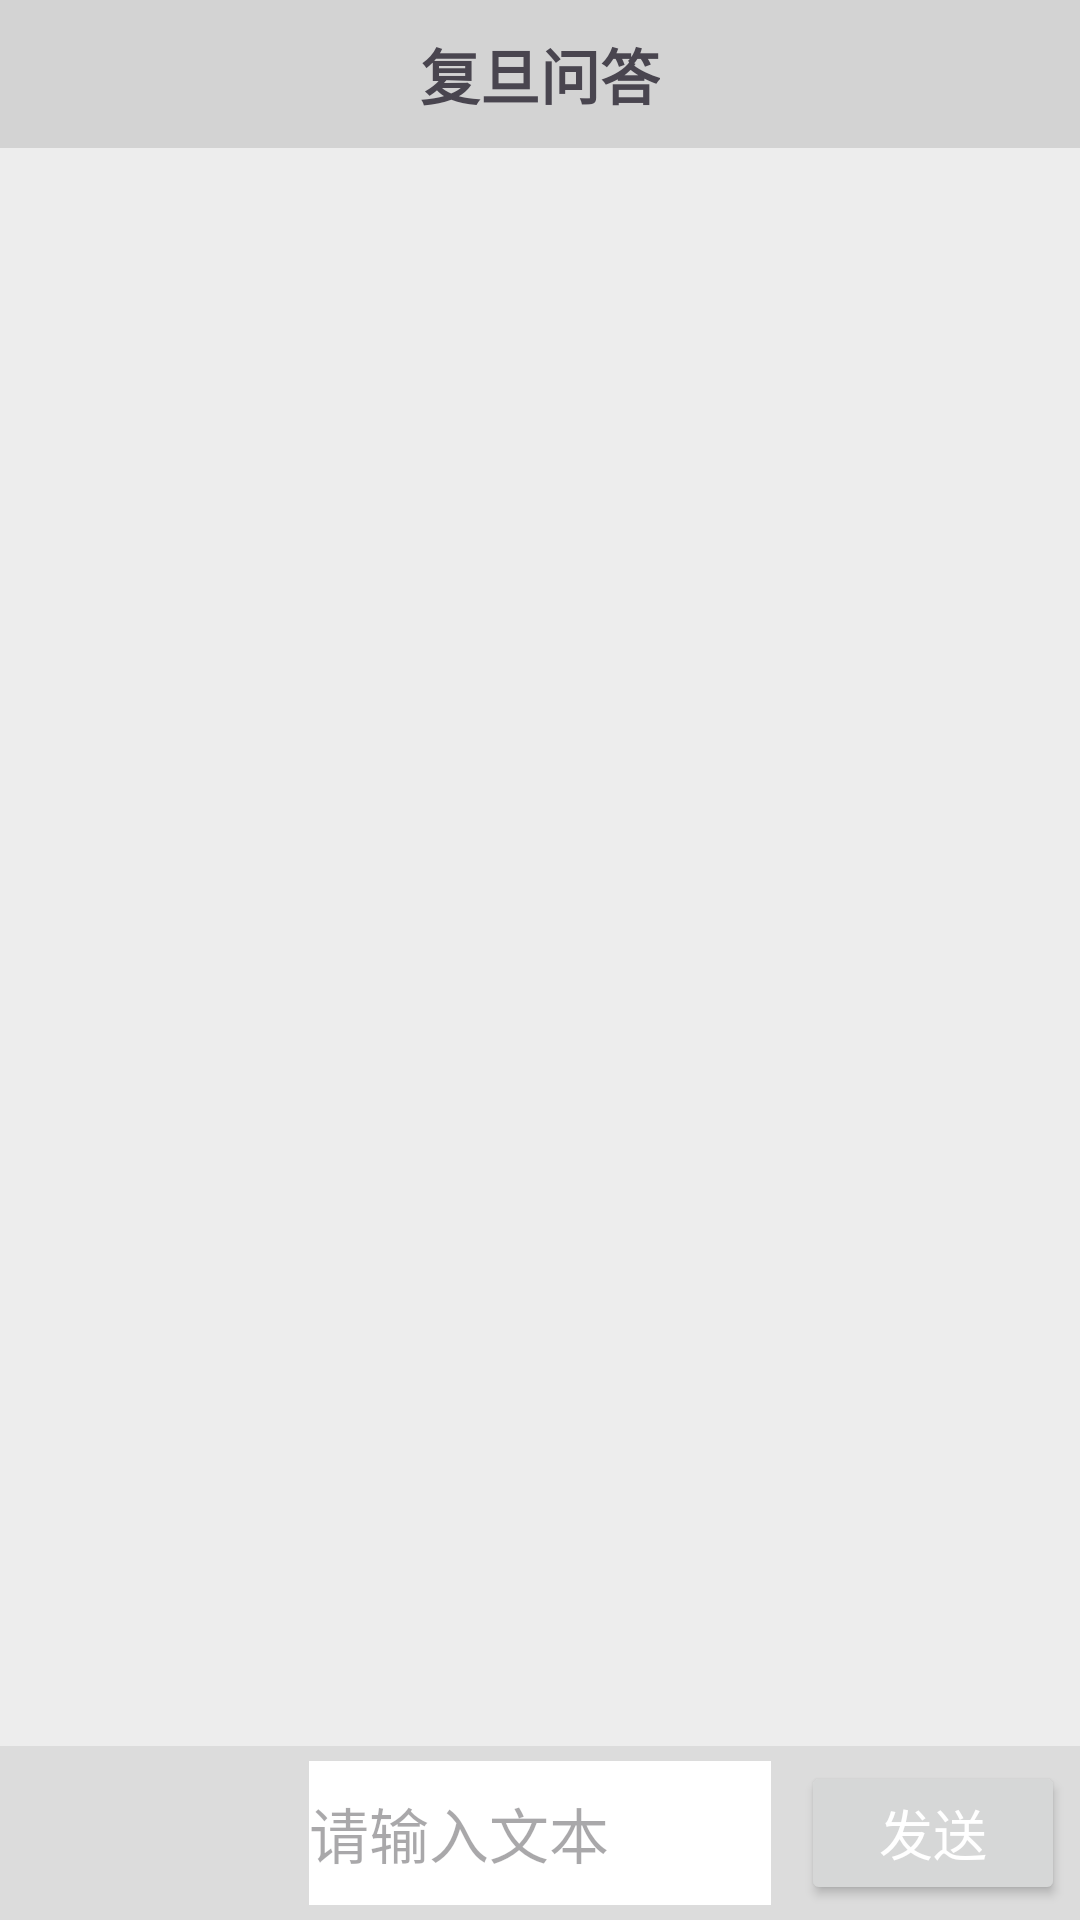

Reconstruct the res/layout file that produces this screen, plus the resources it refers to.
<!-- AndroidManifest.xml: application theme Theme.FudanConversation_Android -->
<!-- res/layout/activity_main.xml -->
<?xml version="1.0" encoding="utf-8"?>
<androidx.constraintlayout.widget.ConstraintLayout xmlns:android="http://schemas.android.com/apk/res/android"
    xmlns:app="http://schemas.android.com/apk/res-auto"
    xmlns:tools="http://schemas.android.com/tools"
    android:id="@+id/main"
    android:layout_width="match_parent"
    android:layout_height="match_parent"
    android:background="@color/dialogue"
    tools:context=".MainActivity">

    
    <androidx.constraintlayout.widget.ConstraintLayout
        android:id="@+id/title_bar"
        android:layout_width="match_parent"
        android:layout_height="wrap_content"
        android:background="@color/light_grey"
        app:layout_constraintEnd_toEndOf="parent"
        app:layout_constraintStart_toStartOf="parent"
        app:layout_constraintTop_toTopOf="parent">

        <TextView
            android:layout_width="wrap_content"
            android:layout_height="wrap_content"
            android:layout_marginTop="10dp"
            android:layout_marginBottom="10dp"
            android:text="@string/name"
            android:textSize="20sp"
            android:textStyle="bold"
            app:layout_constraintBottom_toBottomOf="parent"
            app:layout_constraintEnd_toEndOf="parent"
            app:layout_constraintStart_toStartOf="parent"
            app:layout_constraintTop_toTopOf="parent" />

    </androidx.constraintlayout.widget.ConstraintLayout>

    
    <androidx.recyclerview.widget.RecyclerView
        android:id="@+id/dialog"
        android:layout_width="match_parent"
        android:layout_height="0dp"
        android:padding="10dp"
        android:scrollbars="vertical"
        app:layout_constraintBottom_toTopOf="@id/input_bar"
        app:layout_constraintEnd_toEndOf="parent"
        app:layout_constraintStart_toStartOf="parent"
        app:layout_constraintTop_toBottomOf="@id/title_bar" />

    
    <androidx.constraintlayout.widget.ConstraintLayout
        android:id="@+id/input_bar"
        android:layout_width="match_parent"
        android:layout_height="wrap_content"
        android:background="@color/gains_boro"
        android:padding="5dp"
        app:layout_constraintBottom_toBottomOf="parent"
        app:layout_constraintEnd_toEndOf="parent"
        app:layout_constraintStart_toStartOf="parent">

        <Button
            android:id="@+id/switch_mod"
            android:layout_width="wrap_content"
            android:layout_height="wrap_content"
            android:contentDescription="@string/switch_description"
            android:text="@string/switch_text"
            android:textColor="@color/white"
            android:textSize="18sp"
            android:visibility="invisible"
            app:layout_constraintBottom_toBottomOf="parent"
            app:layout_constraintStart_toStartOf="parent"
            app:layout_constraintTop_toTopOf="parent" />

        <EditText
            android:id="@+id/input"
            android:layout_width="0dp"
            android:layout_height="48dp"
            android:layout_marginStart="10dp"
            android:layout_marginEnd="10dp"
            android:autofillHints="NONE"
            android:background="@color/white"
            android:hint="@string/input_hint"
            android:inputType="text"
            android:textColor="@color/black"
            android:textSize="20sp"
            app:layout_constraintBottom_toBottomOf="parent"
            app:layout_constraintEnd_toStartOf="@id/send"
            app:layout_constraintStart_toEndOf="@id/switch_mod"
            app:layout_constraintTop_toTopOf="parent" />

        <Button
            android:id="@+id/send"
            android:layout_width="wrap_content"
            android:layout_height="wrap_content"
            android:contentDescription="@string/send_description"
            android:text="@string/send_text"
            android:textColor="@color/white"
            android:textSize="18sp"
            app:layout_constraintBottom_toBottomOf="parent"
            app:layout_constraintEnd_toEndOf="parent"
            app:layout_constraintTop_toTopOf="parent" />

    </androidx.constraintlayout.widget.ConstraintLayout>

</androidx.constraintlayout.widget.ConstraintLayout>
<!-- resources referenced by this layout -->
<resources>
  <color name="black">#000000</color>
  <color name="dialogue">#ededed</color>
  <color name="gains_boro">#dcdcdc</color>
  <color name="light_grey">#d3d3d3</color>
  <color name="white">#FFFFFF</color>
  <string name="input_hint">请输入文本</string>
  <string name="name">复旦问答</string>
  <string name="send_description">发送信息</string>
  <string name="send_text">发送</string>
  <string name="switch_description">切换输入模式</string>
  <string name="switch_text">切换</string>
  <style name="Theme.FudanConversation_Android" parent="Base.Theme.FudanConversation_Android" />
  <style name="Base.Theme.FudanConversation_Android" parent="Theme.Material3.DayNight.NoActionBar">
          
          
      </style>
</resources>
